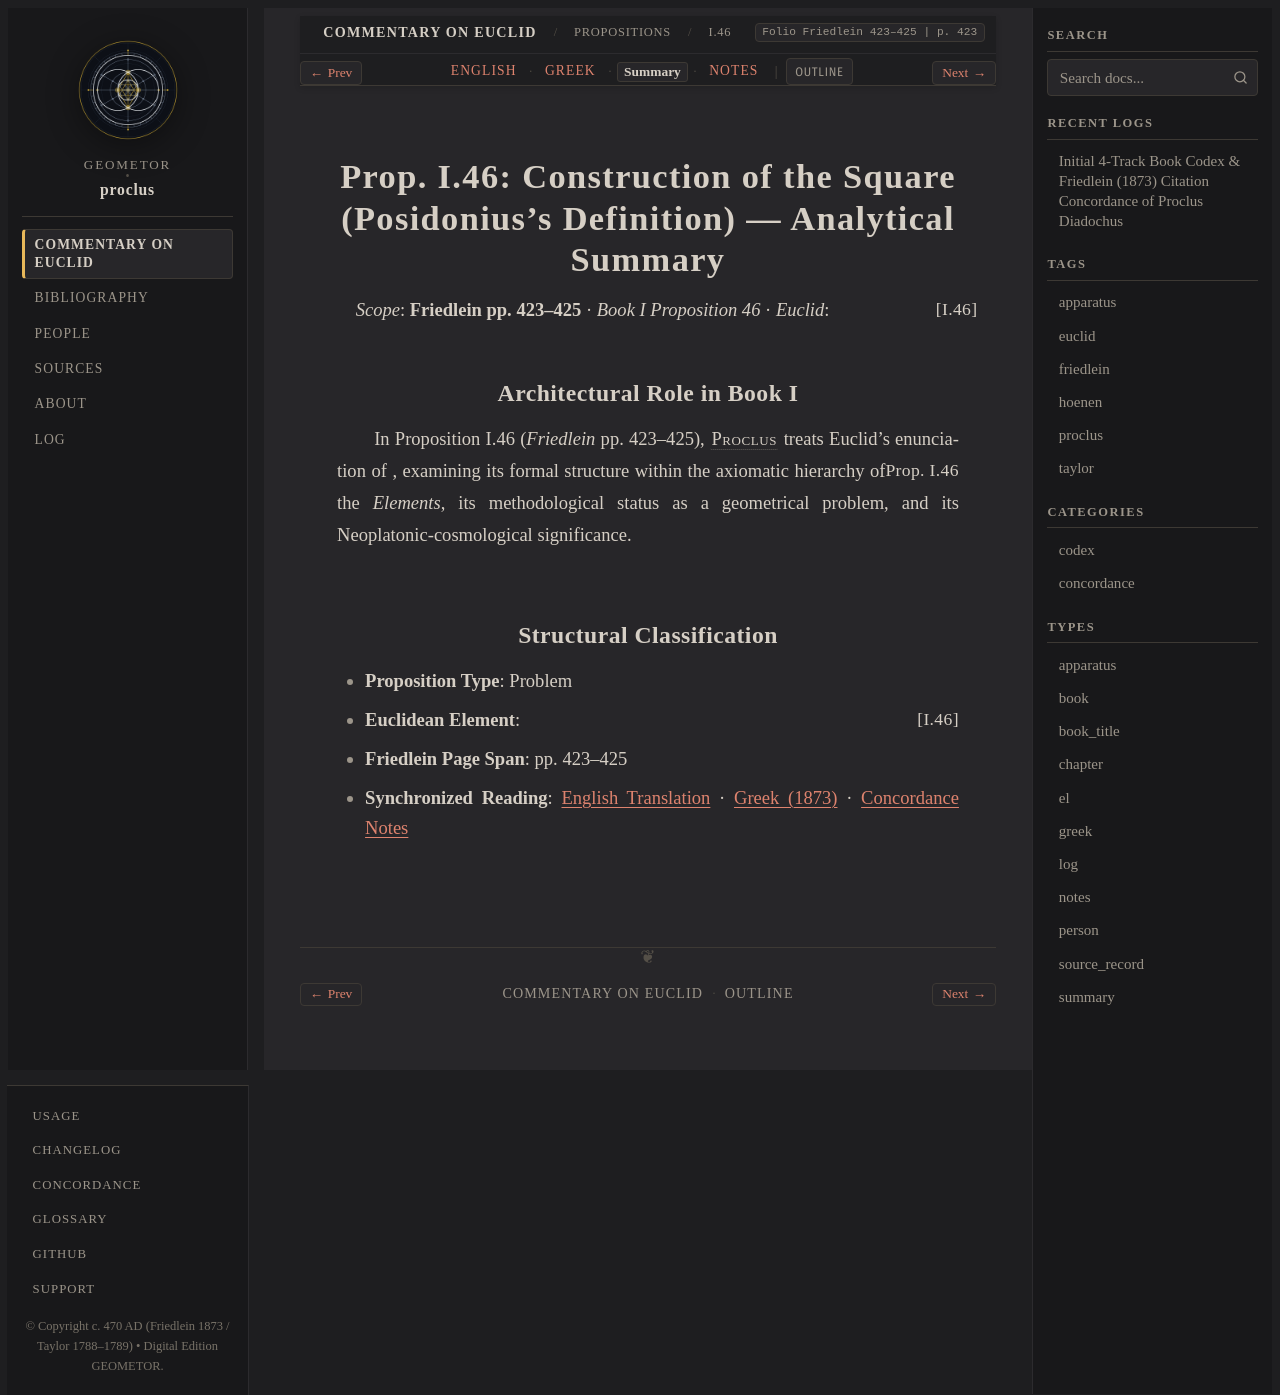

repository: geometor/proclus · page: in_euclidem/propositions/46/summary.html · generator: sphinx

:order: 46
:layout: book
:canonical_id: I.46
:breadcrumb_title: I.46
:folio: Friedlein 423–425
:book: Book I: Propositions
:type: summary
:tracks: English: index | Greek: greek | Summary: summary | Notes: notes

Prop. I.46: Construction of the Square (Posidonius's Definition) — Analytical Summary
=====================================================================================

*Scope*: **Friedlein pp. 423–425** · *Book I Proposition 46* · *Euclid*: :just:`I.46`

Architectural Role in Book I
----------------------------

In Proposition I.46 (*Friedlein* pp. 423–425), :person:`Proclus <proclus>` treats Euclid's enunciation of :just:`Prop. I.46 <I.46>`, examining its formal structure within the axiomatic hierarchy of the *Elements*, its methodological status as a geometrical problem, and its Neoplatonic-cosmological significance.

Structural Classification
-------------------------

- **Proposition Type**: Problem
- **Euclidean Element**: :just:`I.46`
- **Friedlein Page Span**: pp. 423–425
- **Synchronized Reading**: :doc:`English Translation <index>` · :doc:`Greek (1873) <greek>` · :doc:`Concordance Notes <notes>`
